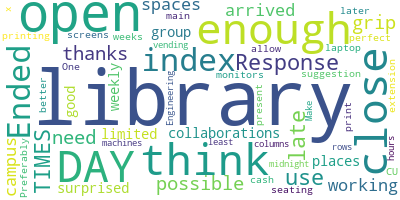

The data file committed next to this chart (first rows):
, Open-Ended Response.9
17, i use the library at ALL TIMES OF THE DA…
20, More grip working spaces please
26, I've arrived on campus before 8 am and w…
41, There are limited places for group colla…
43, I think they are good enough
44, more meeting rooms and collaborative spa…
53, The cafe prices are ridiculously high. 8…
62, The library is great; however, there are…
65, There even doesn't has an instruction to…
70, No library guidance before the term. (li…
71, Longer library hours, free coffee and mo…
74, The outlets of S&E library are badly des…
77, Can you build more power outlets on the …
78, It would be good if the hours of operati…
90, It is disappointing that many of the lib…
92, I think it might be better for Engineeri…
93, Online access to scientific journals is …
95, I think it is bullshit that stem student…
152, Libraries should be 24/7
164, I find library access extremely useful. …
183, I’ve been here 4 years and I am still un…
220, Keep libraries open 24/7 or at least ver…
229, More white boards available for thinking
232, maybe have more quite rooms for study
256, There aren’t a lot of spots. Printers ar…
272, There are not enough seats on Mudd 4th f…
301, The book "Ace the Data Science Interview…
346, -
358, need to be able to book more seats in li…
371, More study rooms, please! I always just …
377, Open Mudd LATERRR!!!!
381, I used library resources much more exten…
383, More space for collaboration. Often time…
388, an upgrade on vending machines or coffee…
390, I work, so these would be best used in t…
391, Columbia e-resource is kind of poor. For…
403, Need a larger printer quota
411, naybe can have a sleeping room
413, To provide more group study rooms, and t…
419, Need open spaces for students to work  L…
436, Printing should be free!
456, There needs to be more printers around c…
478, Still many students talk loudly in the a…
495, People would love it if the library is o…
534, I work at the medical campus, so it woul…
557, m
558, More outlets
572, It would be nice if the library hours on…
585, It should be open 24*7 if possible. I lo…
598, More private group study rooms
601, Temperature control
605, Open overnight
606, I personally just wanted to comment that…
609, The process of booking the study rooms c…
613, Hopefully the library has a late closing…
621, I have never been to any library on camp…
626, Please announce a revised schedule for a…
630, more printer！
640, provide more group study rooms in the li…
674, Timings should be as late as possible. W…
... 75 more rows
